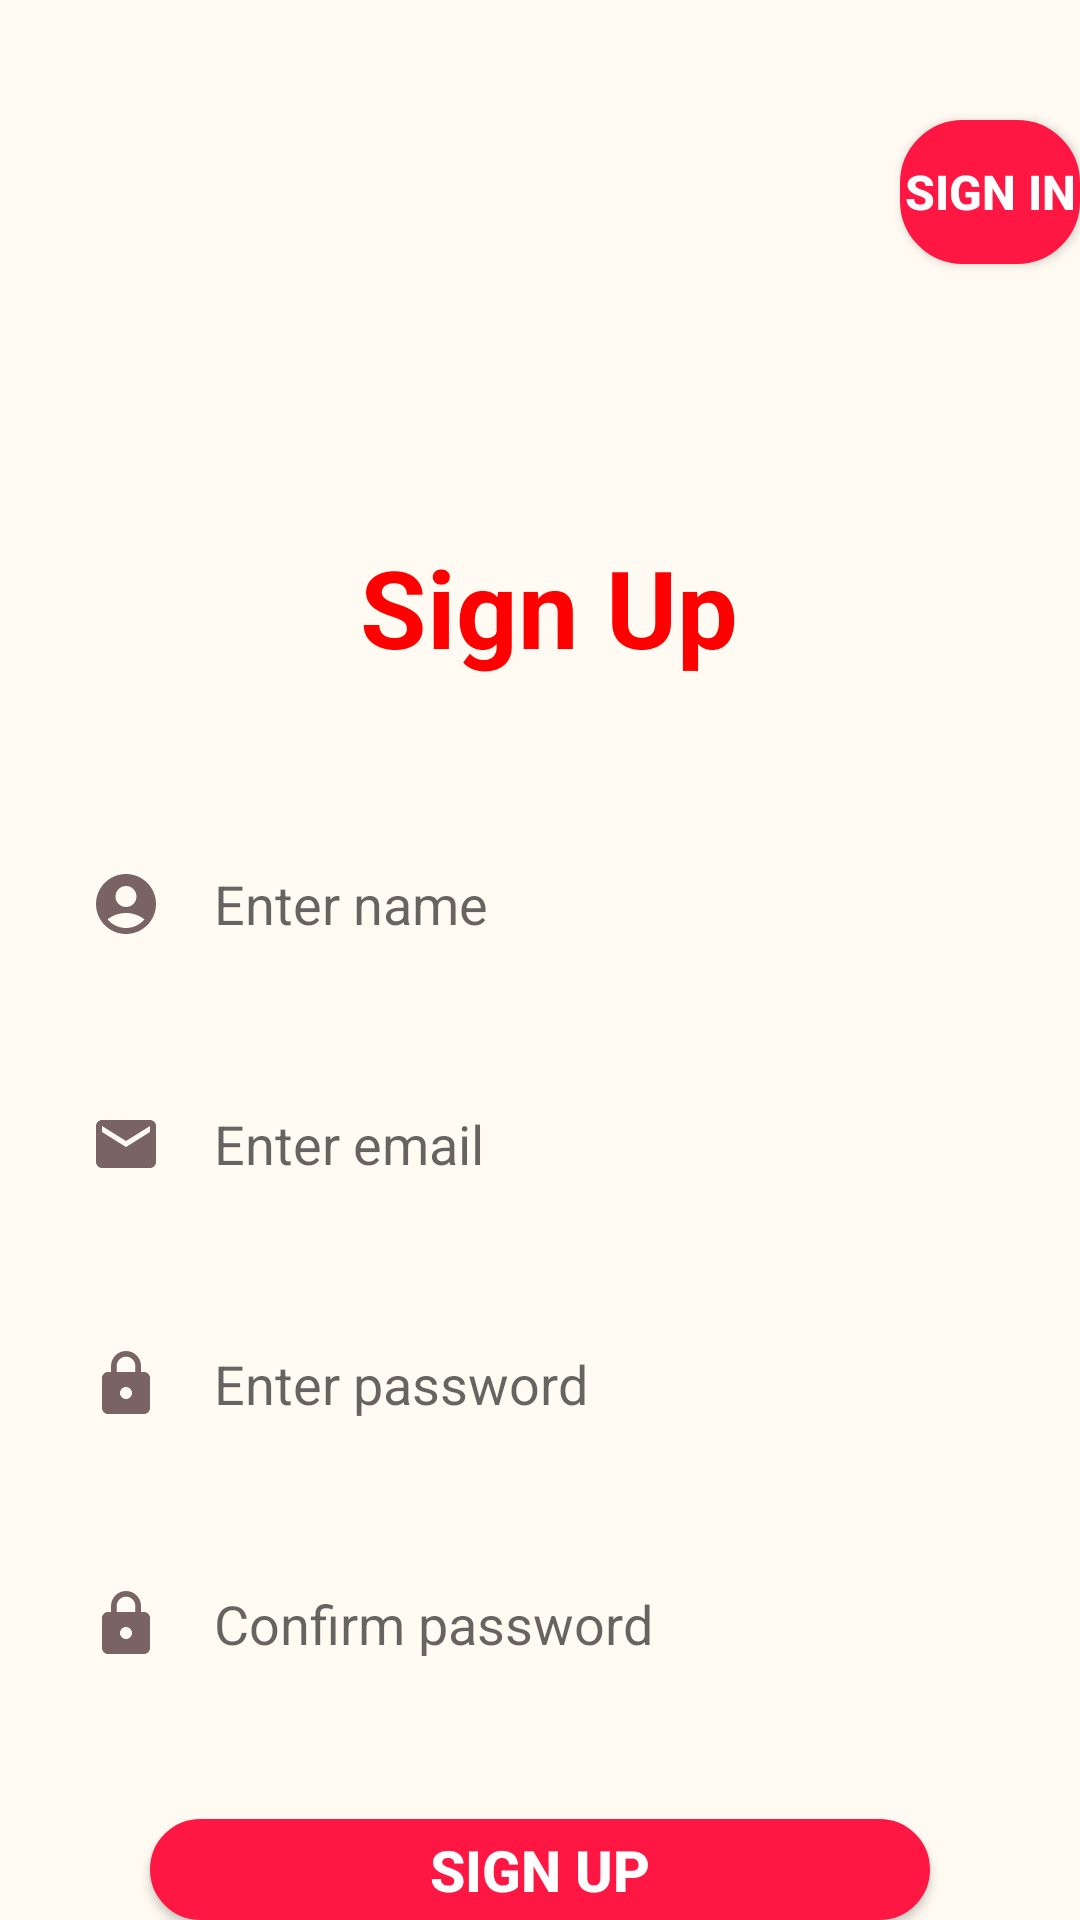

Here is an Android app screen rendered from its layout file. Give the layout XML and the strings, colors and styles it references.
<!-- AndroidManifest.xml: application theme Theme.Retrofit_trying6 -->
<!-- res/layout/signup_dialog.xml -->
<?xml version="1.0" encoding="utf-8"?>
<LinearLayout xmlns:android="http://schemas.android.com/apk/res/android"
    xmlns:app="http://schemas.android.com/apk/res-auto"
    android:orientation="vertical"
    android:layout_width="match_parent"
    android:layout_height="match_parent"
    android:background="#FFFBF3">


    <Button
        android:id="@+id/signin"
        android:layout_width="wrap_content"
        android:layout_height="wrap_content"
        android:text="Sign in"
        android:layout_marginLeft="300dp"
        android:layout_marginTop="40dp"
        android:background="@drawable/radius_button"
        android:textColor="@color/white"
        android:textStyle="bold"
        android:textSize="16dp"/>


    <TextView
        android:layout_width="wrap_content"
        android:layout_height="wrap_content"
        android:text="Sign Up"
        android:textColor="#FF0000"
        android:textSize="36sp"
        android:textStyle="bold"
        android:textAlignment="center"
        android:layout_marginTop="90dp"
        android:layout_marginLeft="120dp"/>

    <EditText
        android:layout_width="match_parent"
        android:layout_height="50dp"
        android:layout_marginTop="50dp"
        android:layout_marginLeft="30dp"
        android:layout_marginRight="30dp"
        android:background="@drawable/text_input_bt"
        android:hint="    Enter name"
        android:id="@+id/nameEdit"
        android:drawableLeft="@drawable/ic_name"
        android:elevation="10dp"/>

    <EditText
        android:layout_width="match_parent"
        android:layout_height="50dp"
        android:layout_marginLeft="30dp"
        android:layout_marginRight="30dp"
        android:layout_marginTop="30dp"
        android:background="@drawable/text_input_bt"
        android:hint="    Enter email"
        android:id="@+id/emailEdit"
        android:drawableLeft="@drawable/ic_email"
        android:elevation="10dp"/>

    <EditText
        android:layout_width="match_parent"
        android:layout_height="50dp"
        android:layout_marginLeft="30dp"
        android:layout_marginRight="30dp"
        android:layout_marginTop="30dp"
        android:background="@drawable/text_input_bt"
        android:hint="    Enter password"
        android:id="@+id/passwordEdit"
        android:inputType="textPassword"
        android:drawableLeft="@drawable/ic_lock"
        app:passwordToggleEnabled="true"
        app:passwordToggleDrawable="@drawable/hide_pass"
        android:elevation="10dp"/>

    <EditText
        android:layout_width="match_parent"
        android:layout_height="50dp"
        android:layout_marginLeft="30dp"
        android:layout_marginRight="30dp"
        android:layout_marginTop="30dp"
        android:background="@drawable/text_input_bt"
        android:hint="    Confirm password"
        android:id="@+id/passwordEdit2"
        android:inputType="textPassword"
        android:drawableLeft="@drawable/ic_lock"
        app:passwordToggleEnabled="true"
        app:passwordToggleDrawable="@drawable/hide_pass"
        android:elevation="10dp"/>

    <Button
        android:layout_width="match_parent"
        android:layout_height="wrap_content"
        android:layout_marginTop="40dp"
        android:layout_marginRight="50dp"
        android:layout_marginLeft="50dp"
        android:text="Sign up"
        android:id="@+id/signup"
        android:background="@drawable/radius_button"
        android:textColor="@color/white"
        android:textStyle="bold"
        android:textSize="19dp" />

</LinearLayout>
<!-- resources referenced by this layout -->
<resources>
  <color name="white">#FFFFFFFF</color>
  <!-- drawable hide_pass (drawable) -->
  <?xml version="1.0" encoding="utf-8"?>
  <selector xmlns:android="http://schemas.android.com/apk/res/android">
      <item android:state_checked="true"
          android:state_pressed="true"
          android:drawable="@drawable/ic_help" />
      <item android:state_pressed="true" android:drawable="@drawable/radius"/>
      <item android:state_checked="true" android:drawable="@drawable/ic_lock"/>
      <item android:drawable="@drawable/t_l_chargement"/>
  </selector>
  <!-- drawable ic_email (drawable) -->
  <vector android:height="24dp" android:tint="#796363"
      android:viewportHeight="24" android:viewportWidth="24"
      android:width="24dp" xmlns:android="http://schemas.android.com/apk/res/android">
      <path android:fillColor="@android:color/white" android:pathData="M20,4L4,4c-1.1,0 -1.99,0.9 -1.99,2L2,18c0,1.1 0.9,2 2,2h16c1.1,0 2,-0.9 2,-2L22,6c0,-1.1 -0.9,-2 -2,-2zM20,8l-8,5 -8,-5L4,6l8,5 8,-5v2z"/>
  </vector>
  <!-- drawable ic_lock (drawable) -->
  <vector android:height="24dp" android:tint="#796363"
      android:viewportHeight="24" android:viewportWidth="24"
      android:width="24dp" xmlns:android="http://schemas.android.com/apk/res/android">
      <path android:fillColor="@android:color/white" android:pathData="M18,8h-1L17,6c0,-2.76 -2.24,-5 -5,-5S7,3.24 7,6v2L6,8c-1.1,0 -2,0.9 -2,2v10c0,1.1 0.9,2 2,2h12c1.1,0 2,-0.9 2,-2L20,10c0,-1.1 -0.9,-2 -2,-2zM12,17c-1.1,0 -2,-0.9 -2,-2s0.9,-2 2,-2 2,0.9 2,2 -0.9,2 -2,2zM15.1,8L8.9,8L8.9,6c0,-1.71 1.39,-3.1 3.1,-3.1 1.71,0 3.1,1.39 3.1,3.1v2z"/>
  </vector>
  <!-- drawable ic_name (drawable) -->
  <vector android:height="24dp" android:tint="#796363"
      android:viewportHeight="24" android:viewportWidth="24"
      android:width="24dp" xmlns:android="http://schemas.android.com/apk/res/android">
      <path android:fillColor="@android:color/white" android:pathData="M12,2C6.48,2 2,6.48 2,12s4.48,10 10,10s10,-4.48 10,-10S17.52,2 12,2zM12,6c1.93,0 3.5,1.57 3.5,3.5S13.93,13 12,13s-3.5,-1.57 -3.5,-3.5S10.07,6 12,6zM12,20c-2.03,0 -4.43,-0.82 -6.14,-2.88C7.55,15.8 9.68,15 12,15s4.45,0.8 6.14,2.12C16.43,19.18 14.03,20 12,20z"/>
  </vector>
  <!-- drawable radius_button (drawable) -->
  <?xml version="1.0" encoding="utf-8"?>
  <shape xmlns:android="http://schemas.android.com/apk/res/android">
  
      <stroke android:color="@color/a3"
          android:width="2dp"/>
  
      <corners android:radius="20dp"  />
      <solid  android:color="@color/a3" />
  
  
  
  
  
  
  </shape>
  <style name="Theme.Retrofit_trying6" parent="Theme.AppCompat.Light.DarkActionBar">
          
          <item name="colorPrimary">#EA544B</item>
          <item name="colorPrimaryDark">@color/purple_700</item>
          <item name="colorAccent">@color/teal_200</item>
          
      </style>
  <!-- drawable radius (drawable) -->
  <?xml version="1.0" encoding="utf-8"?>
  <shape xmlns:android="http://schemas.android.com/apk/res/android">
  
      <stroke android:color="@color/purple_500"
          android:width="2dp"/>
      <solid android:color="@color/white"/>
      <corners android:radius="20dp"/>
  
  </shape>
  <color name="a3">#ff1744</color>
  <color name="purple_700">#FF3700B3</color>
  <color name="teal_200">#FF03DAC5</color>
  <color name="purple_500">#FF6200EE</color>
</resources>
